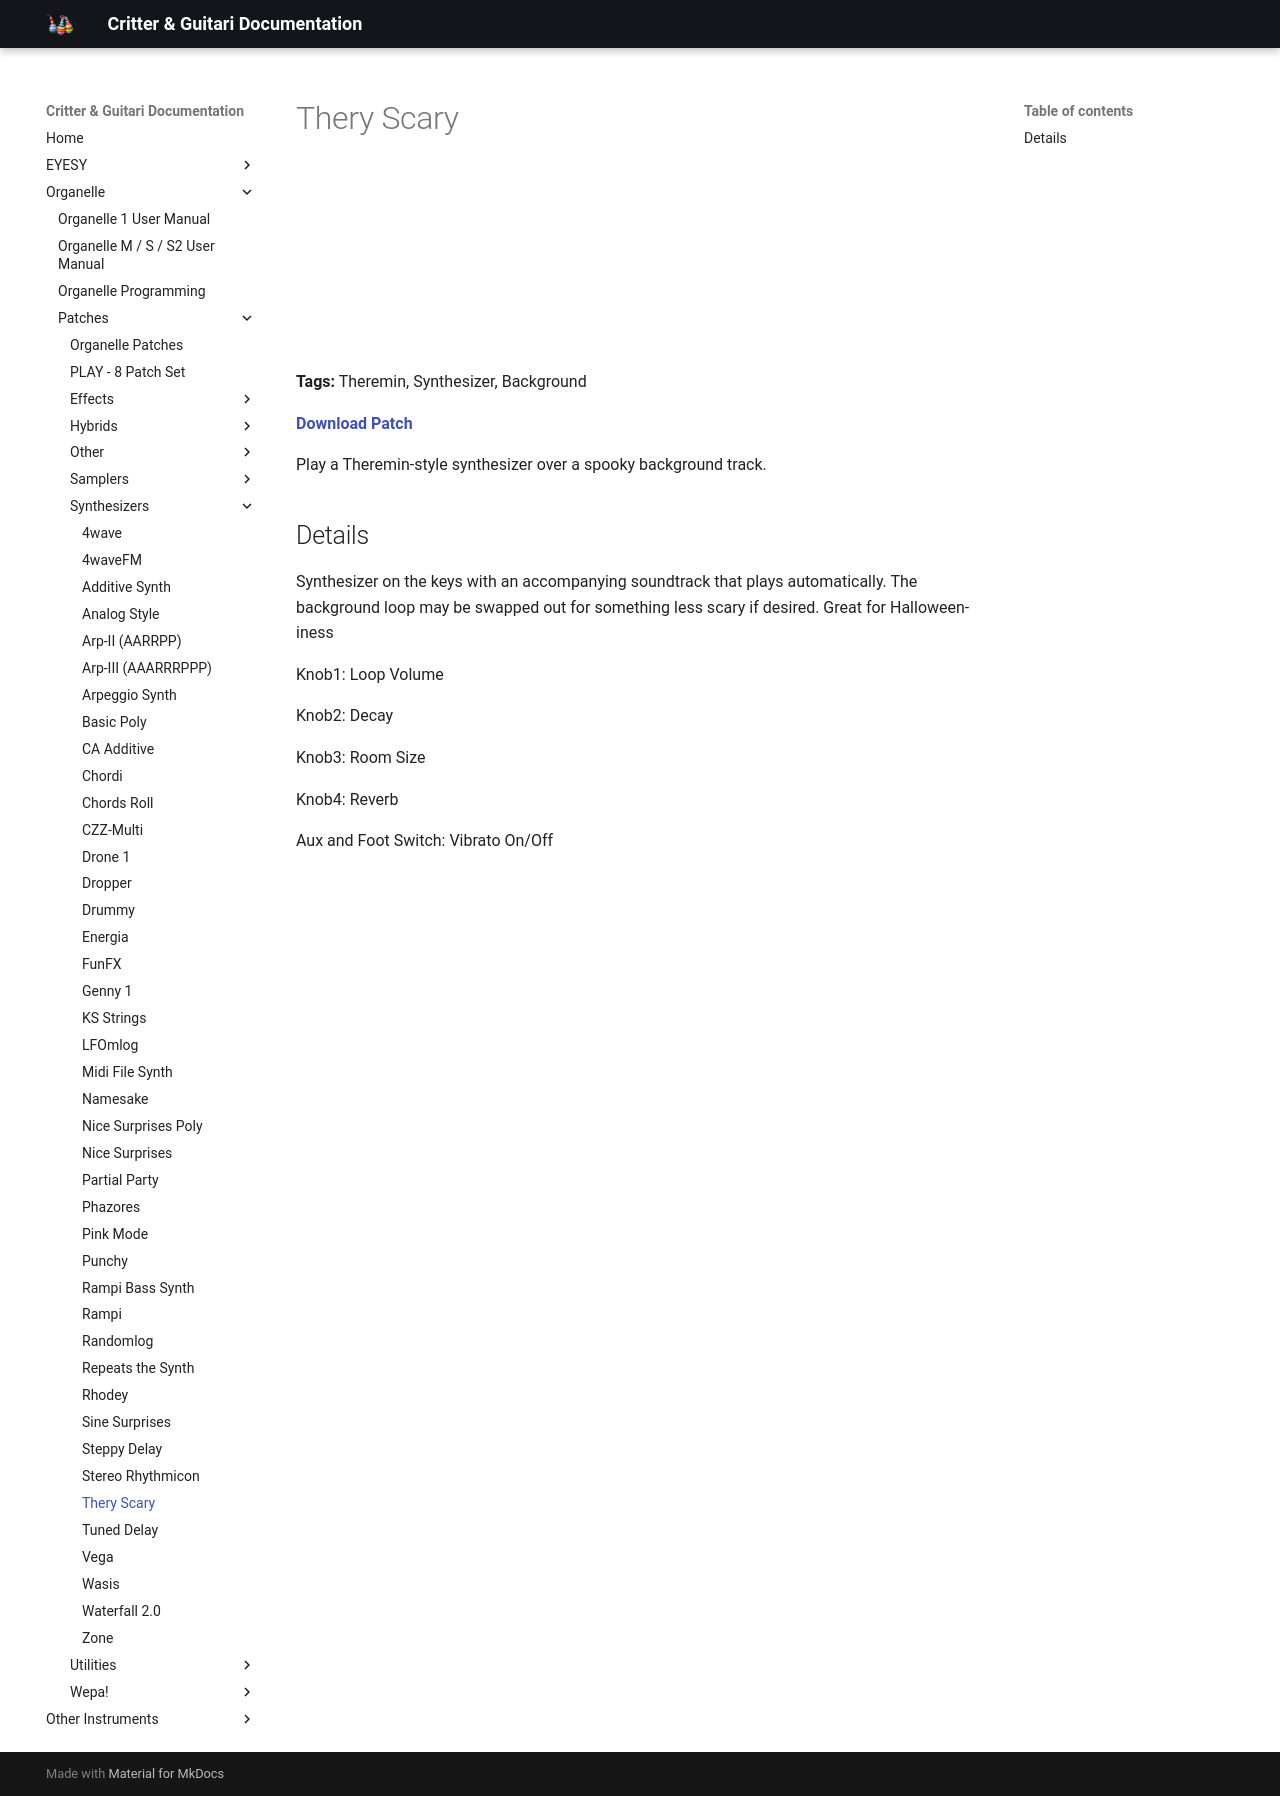

repository: critterandguitari/cg-docs · page: Organelle/patches/Synthesizers/thery-scary/index.html · generator: mkdocs

---
title: Thery Scary
date: 2016-10-28
tags:
  - Theremin
  - Synthesizer
  - Background
---


# Thery Scary


<iframe width="100%" height="166" scrolling="no" frameborder="no" src="https://w.soundcloud.com/player/?url=https%3A//api.soundcloud.com/tracks/290425336&color=%23ff5500"></iframe>

**Tags:** Theremin, Synthesizer, Background

**[Download Patch](http://thepeacetreaty.org/organelle/patches/Thery%20Scary.zip)**

Play a Theremin-style synthesizer over a spooky background track.

## Details

Synthesizer on the keys with an accompanying soundtrack that plays automatically. The background loop may be swapped out for something less scary if desired. Great for Halloween-iness

Knob1: Loop Volume

Knob2: Decay

Knob3: Room Size

Knob4: Reverb

Aux and Foot Switch: Vibrato On/Off
